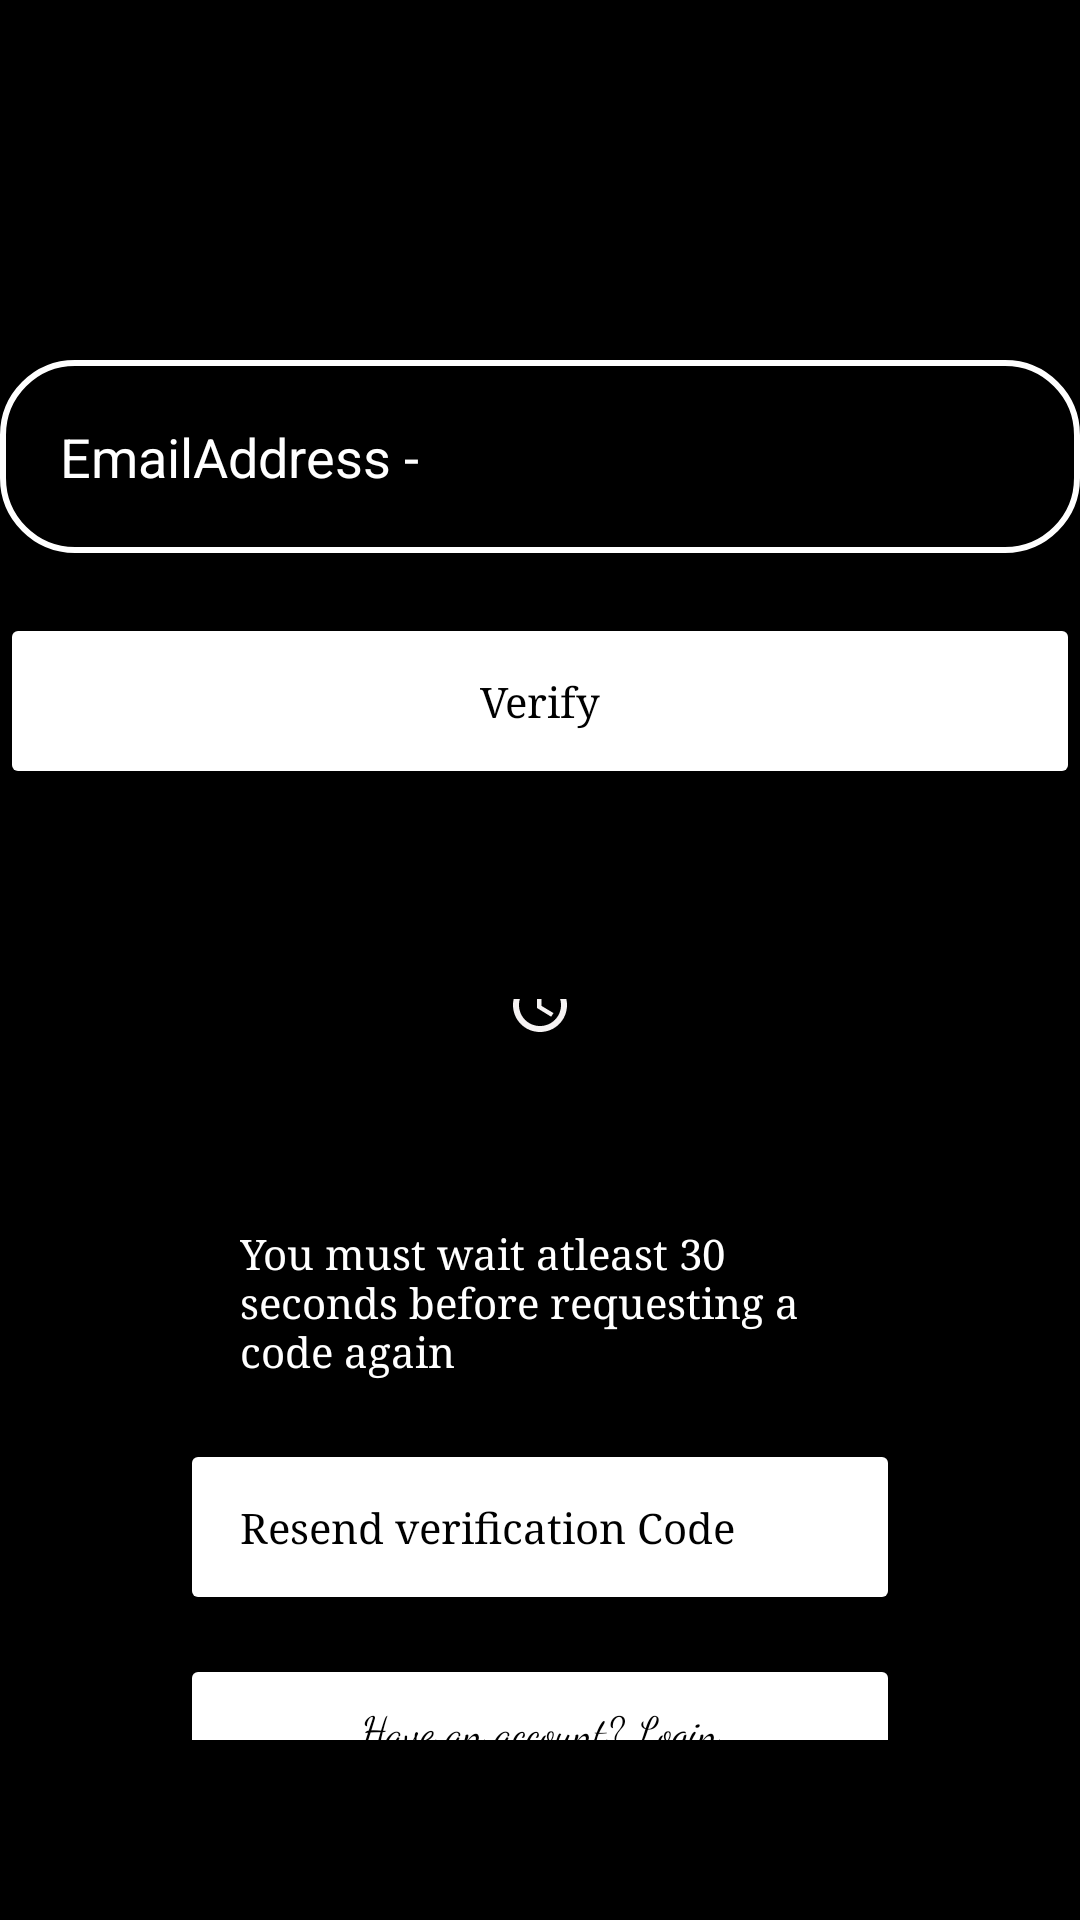

Android layout source for this screen:
<!-- AndroidManifest.xml: application theme Theme.Notesapp2 -->
<!-- res/layout/activity_forgotpassword.xml -->
<?xml version="1.0" encoding="utf-8"?>
<RelativeLayout xmlns:android="http://schemas.android.com/apk/res/android"
    xmlns:app="http://schemas.android.com/apk/res-auto"
    xmlns:tools="http://schemas.android.com/tools"
    android:id="@+id/main"
    android:layout_width="match_parent"
    android:layout_height="match_parent"
    android:background="@color/black"
    tools:context=".Forgotpassword">

    <LinearLayout
        android:layout_width="match_parent"
        android:layout_height="wrap_content"
        android:gravity="top"
        android:orientation="vertical"
        tools:ignore="UselessParent">

        <EditText
            android:layout_width="match_parent"
            android:layout_height="wrap_content"
            android:hint="EmailAddress -"
            android:textColor="@color/white"
            android:textColorHint="@color/white"
            android:autofillHints="xyz@123"
            android:layout_marginTop="120dp"
            android:background="@drawable/loginshape"
            android:layout_marginBottom="20dp"
            android:padding="20dp"
            android:id="@+id/emailaddress"/>

        <Button
            android:layout_width="match_parent"
            android:layout_height="wrap_content"
            android:hint="Verify"
            android:textColorHint="@color/black"
            android:backgroundTint="@color/white"
            android:padding="20dp"
            android:fontFamily="serif"
            android:id="@+id/verifycode"/>
        <LinearLayout
            android:layout_width="match_parent"
            android:layout_height="wrap_content"
            android:layout_marginTop="10dp"
            android:padding="60dp"
            android:gravity="center"
            android:orientation="vertical">
            <TextView
                android:layout_width="match_parent"
                android:layout_height="wrap_content"
                android:textSize="24sp"
                android:gravity="center"
                android:drawableTop="@drawable/baseline_access_alarms_24"
                android:padding="10dp"
                android:id="@+id/countdown"/>
            <TextView
                android:layout_width="match_parent"
                android:layout_height="wrap_content"
                android:hint="You must wait atleast 30 seconds before requesting a code again"
                android:textColorHint="@color/white"
                android:padding="20dp"
                android:fontFamily="serif"/>
            <Button
                android:layout_width="match_parent"
                android:layout_height="wrap_content"
                android:hint="Resend verification Code"
                android:textColorHint="@color/black"
                android:backgroundTint="@color/white"
                android:gravity="bottom"
                android:padding="20dp"
                android:fontFamily="serif"
                android:id="@+id/resendcode"/>
            <Button
                android:layout_width="match_parent"
                android:layout_height="50dp"
                android:layout_marginTop="13dp"
                android:padding="10dp"
                android:backgroundTint="@color/white"
                android:hint="Have an account? Login"
                android:textColorHint="@color/black"
                android:fontFamily="cursive"
                android:id="@+id/mainmenu"/>
        </LinearLayout>
    </LinearLayout>
</RelativeLayout>
<!-- resources referenced by this layout -->
<resources>
  <!-- drawable baseline_access_alarms_24 (drawable) -->
  <vector xmlns:android="http://schemas.android.com/apk/res/android" android:height="24dp" android:tint="#F6F3F3" android:viewportHeight="24" android:viewportWidth="24" android:width="24dp">
        
      <path android:fillColor="@android:color/white" android:pathData="M22,5.7l-4.6,-3.9 -1.3,1.5 4.6,3.9L22,5.7zM7.9,3.4L6.6,1.9 2,5.7l1.3,1.5 4.6,-3.8zM12.5,8L11,8v6l4.7,2.9 0.8,-1.2 -4,-2.4L12.5,8zM12,4c-5,0 -9,4 -9,9s4,9 9,9 9,-4 9,-9 -4,-9 -9,-9zM12,20c-3.9,0 -7,-3.1 -7,-7s3.1,-7 7,-7 7,3.1 7,7 -3.1,7 -7,7z"/>
      
  </vector>
  <!-- drawable loginshape (drawable) -->
  <?xml version="1.0" encoding="utf-8"?>
  
  <shape xmlns:android="http://schemas.android.com/apk/res/android"
      android:shape="rectangle">
      <corners android:radius="24dp"/>
      <stroke android:width="2dp" android:color="@color/white"/>
  </shape>
  <style name="Theme.Notesapp2" parent="Base.Theme.Notesapp2" />
  <style name="Base.Theme.Notesapp2" parent="Theme.Material3.DayNight">
          
          
      </style>
  <!-- not gathered from this repository: default colours our renderer supplied (Android Studio template values) -->
  <color name="black">#FF000000</color>
  <color name="white">#FFFFFFFF</color>
</resources>
